Run: headless pygame with SDL's dummy video driver; simulated clock (each Clock.tick advances the game by its frame time, no real sleeping); random seed 0; keys injected as events and as key.get_pressed() state; no mouse input.
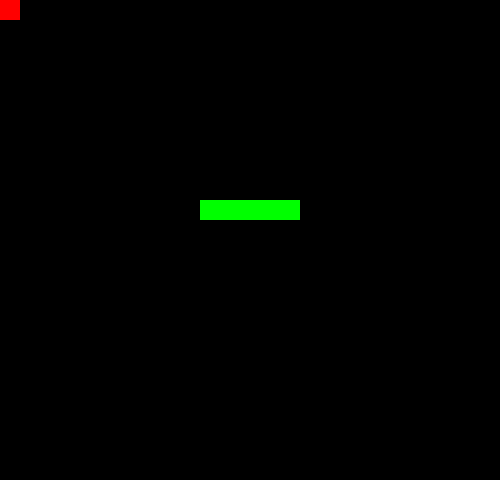
Frame 1 of 4 · flips 1–60 · no input
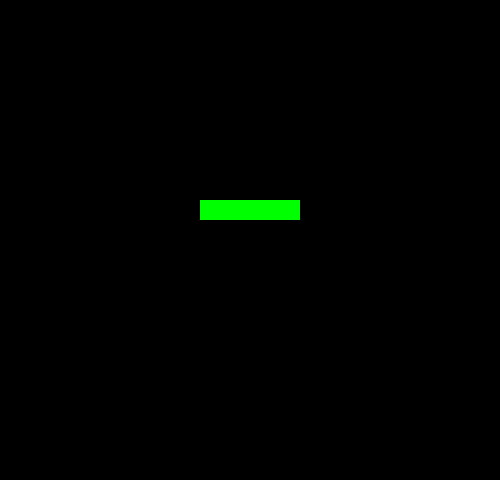
Frame 2 of 4 · flips 61–180 · tapped SPACE, RETURN · held RIGHT (→), D
Frame 3 of 4 · flips 181–300 · held DOWN (↓), S · screen unchanged from frame 2, image omitted
Frame 4 of 4 · flips 301–420 · held LEFT (←), A, UP (↑), W · screen same as frame 1, image omitted

The pygame program that drew these frames:

import pygame
pygame.init()

class Janela:
    def __init__(self):
        largura = 500
        altura = 480
        self.Tela = pygame.display.set_mode((500,480))
        nomeJanela = "Primeiro jogo"
        pygame.display.set_caption(nomeJanela)

class Renderizavel:
    def __init__(self,x,y,largura,altura,cor):
        self.x = x; self.y = y; self.largura = largura; self.altura = 20
        self.retangulo = pygame.Rect(self.x, self.y, self.largura, self.altura)
        self.cor = cor

    def renderizar(self, tela):
        pygame.draw.rect(tela, self.cor, self.retangulo)

class Jogador(Renderizavel):
    def __init__(self):
        x = 0; y = 0; largura = 20; altura = 20; cor = (255,0,0)
        Renderizavel.__init__(self,x,y,largura,altura, cor)
        self.velocidade = 10

    def atualizaRetangulo(self):
        self.retangulo = pygame.Rect(self.x, self.y, self.largura, self.altura)

    def mover(self, cima, baixo, esq, dir):
        if cima:
            self.y -= self.velocidade
        if baixo:
            self.y += self.velocidade
        if esq:
            self.x -= self.velocidade
        if dir:
            self.x += self.velocidade
        self.atualizaRetangulo()

    def pehX(self):
        return self.x + self.largura/2

    def pehY(self):
        return self.y + self.altura

class Plataforma(Renderizavel):
    def __init__(self, x, y, largura, altura, cor, tela):
        Renderizavel.__init__(self,x,y,largura,altura, cor)
        self.tela = tela
    def renderizar(self):
        Renderizavel.renderizar(self, self.tela)



class Teclado:
    def __init__(self):
        self.keys = pygame.key.get_pressed()

    def escaneiaTeclas(self):
        self.keys = pygame.key.get_pressed()

    def baixo(self):
        return self.keys[pygame.K_DOWN]
    def cima(self):
        return self.keys[pygame.K_UP]
    def esq(self):
        return self.keys[pygame.K_LEFT]
    def dir(self):
        return self.keys[pygame.K_RIGHT]



jogador = Jogador()
janela = Janela()
teclado = Teclado()
plat1 = Plataforma(200,200,100,20,(0,255,0),janela.Tela)

#game loop
clock = pygame.time.Clock()
run = True
while run:
    clock.tick(30) #faz o game ficar em 30 FPS

    #pinta a tela toda de preto
    janela.Tela.fill( (0,0,0) )

    teclado.escaneiaTeclas()

    jogador.mover(teclado.cima(), teclado.baixo(), teclado.esq(), teclado.dir())
    jogador.renderizar(janela.Tela)
    plat1.renderizar()
    #atualiza a tela com o que foi desenhado
    pygame.display.update()

    #fecha o jogo caso tenham clicado no X
    for event in pygame.event.get():
        if event.type == pygame.QUIT:
            run = False

pygame.quit()
